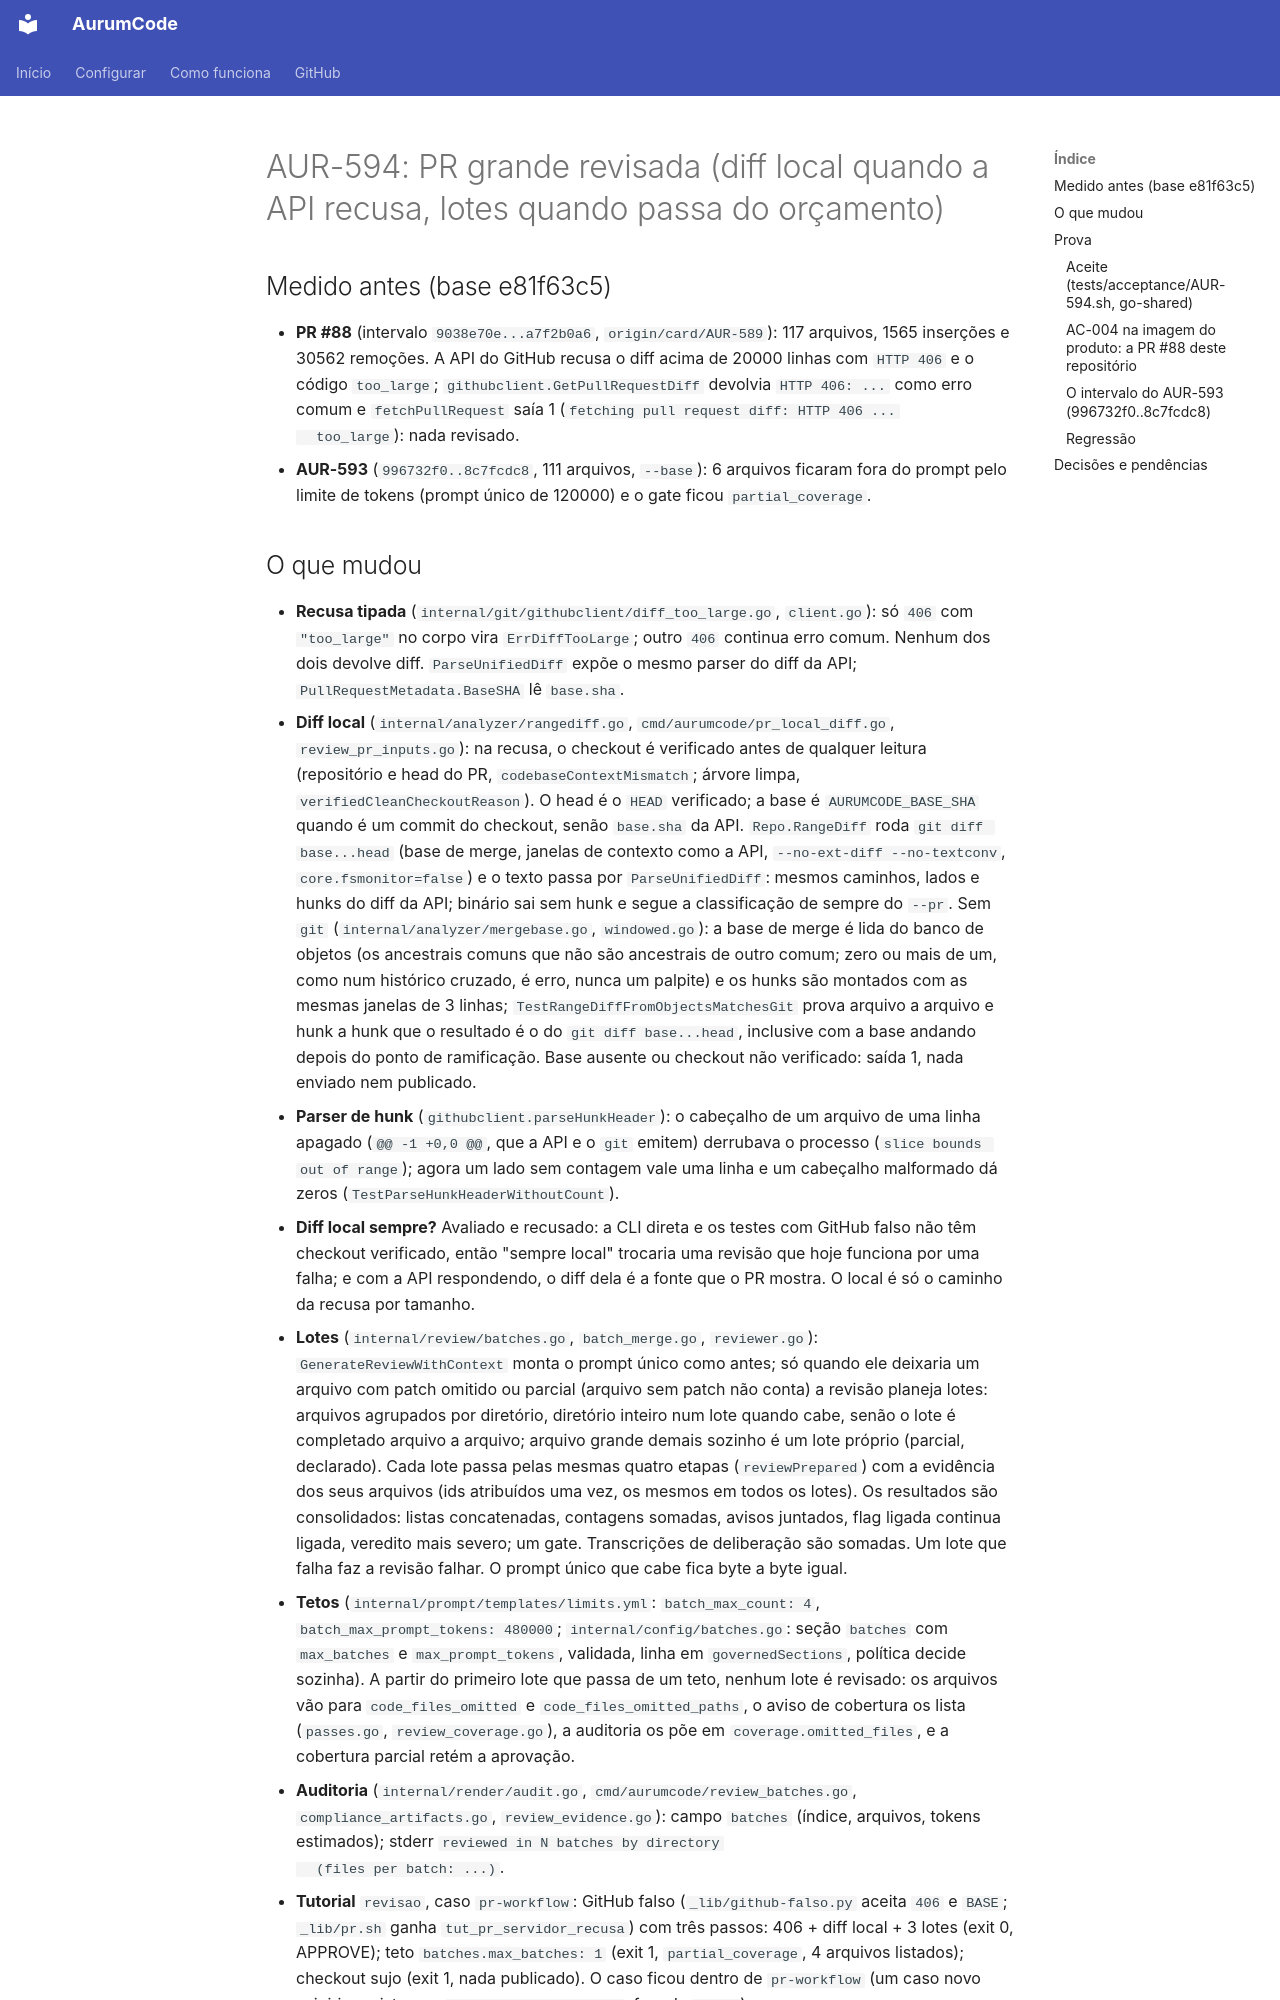

repository: Mpaape/AurumCode · page: specs/AUR-594/index.html · generator: mkdocs

# AUR-594: PR grande revisada (diff local quando a API recusa, lotes quando passa do orçamento)

## Medido antes (base e81f63c5)

- **PR #88** (intervalo `9038e70e...a7f2b0a6`, `origin/card/AUR-589`): 117
  arquivos, 1565 inserções e 30562 remoções. A API do GitHub recusa o diff
  acima de 20000 linhas com `HTTP 406` e o código `too_large`;
  `githubclient.GetPullRequestDiff` devolvia `HTTP 406: ...` como erro comum e
  `fetchPullRequest` saía 1 (`fetching pull request diff: HTTP 406 ...
  too_large`): nada revisado.
- **AUR-593** (`996732f0..8c7fcdc8`, 111 arquivos, `--base`): 6 arquivos
  ficaram fora do prompt pelo limite de tokens (prompt único de 120000) e o
  gate ficou `partial_coverage`.
